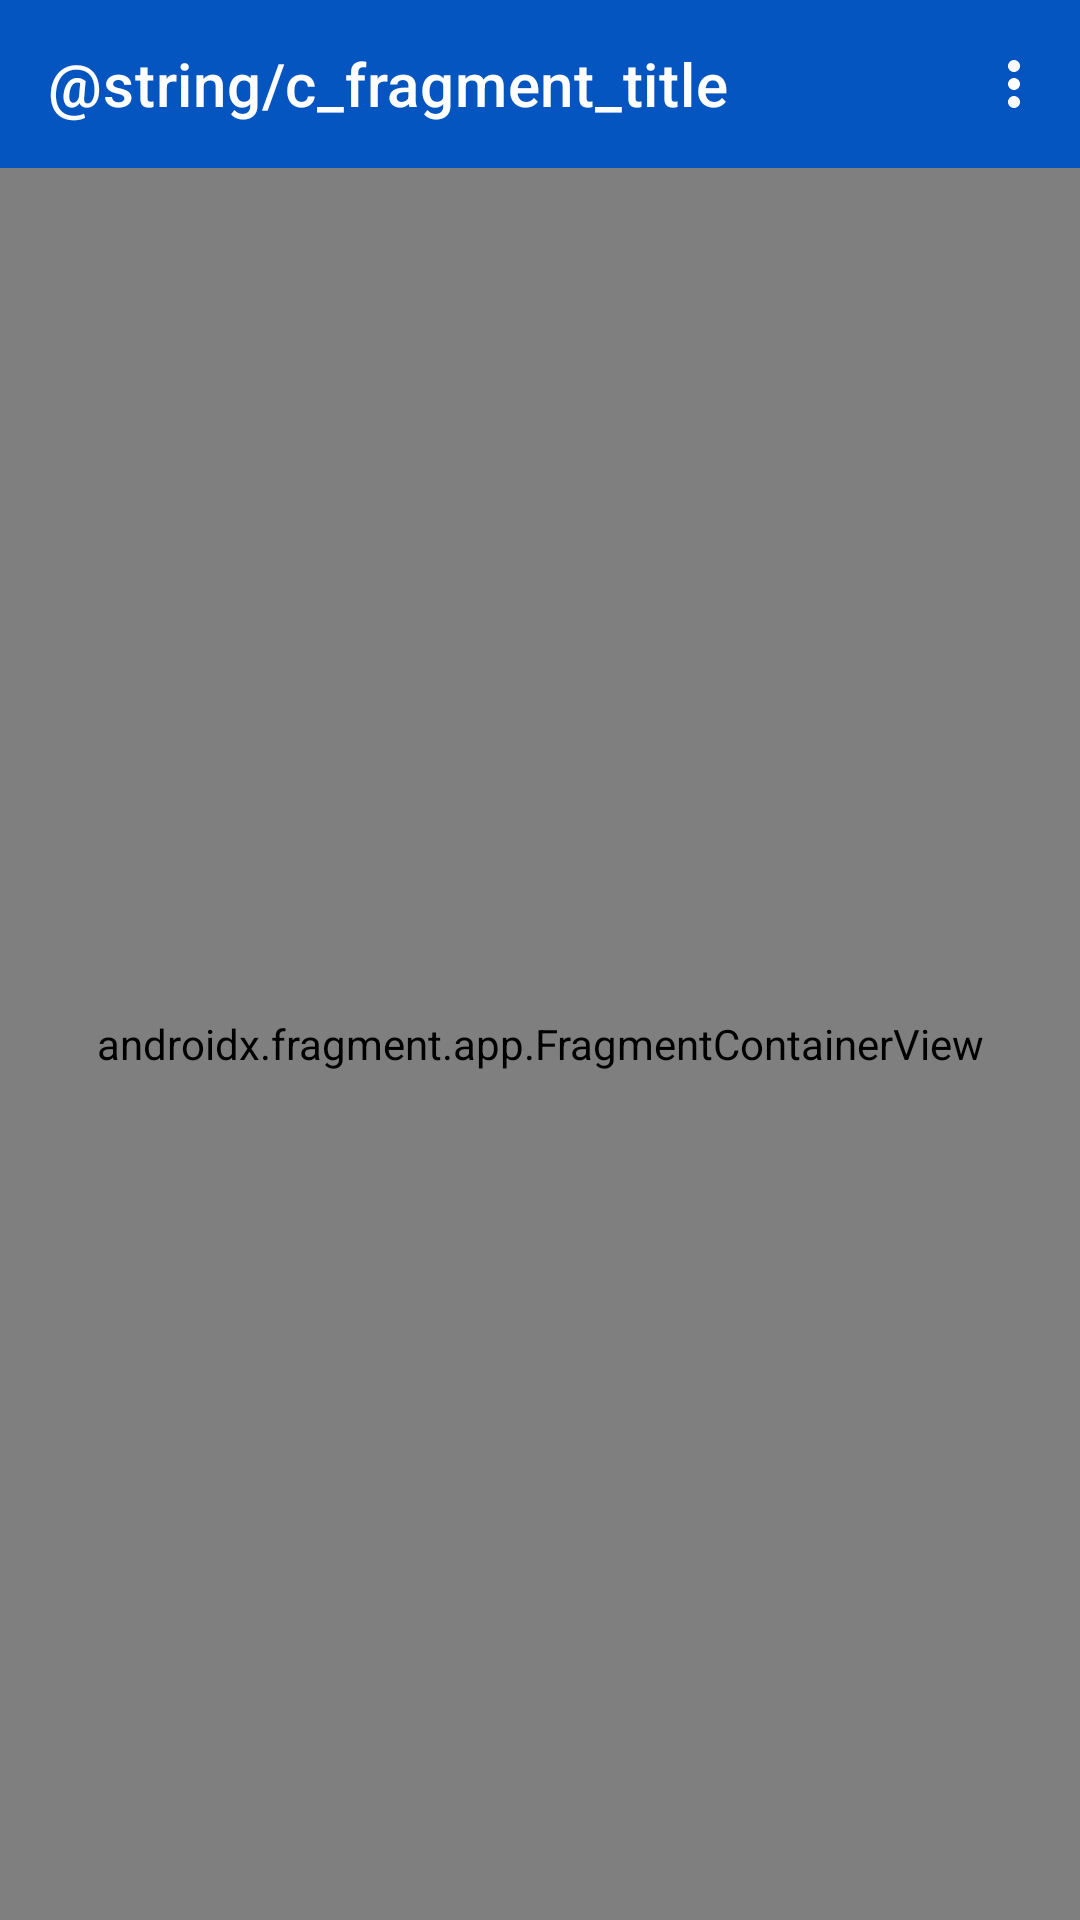

Reconstruct the res/layout file that produces this screen, plus the resources it refers to.
<!-- AndroidManifest.xml: application theme Theme.Brawlers -->
<!-- res/layout/activity_main.xml -->
<?xml version="1.0" encoding="utf-8"?>
<LinearLayout xmlns:android="http://schemas.android.com/apk/res/android"
    xmlns:app="http://schemas.android.com/apk/res-auto"
    xmlns:tools="http://schemas.android.com/tools"
    android:layout_height="match_parent"
    android:layout_width="match_parent">

    <androidx.constraintlayout.widget.ConstraintLayout
        android:layout_width="match_parent"
        android:layout_height="match_parent"
        tools:context=".MainActivity">

        <com.google.android.material.appbar.AppBarLayout
            android:id="@+id/appBarLayout"
            android:layout_width="match_parent"
            android:layout_height="wrap_content"
            app:layout_constraintBottom_toTopOf="@+id/nav_host_fragment"
            app:layout_constraintEnd_toEndOf="parent"
            app:layout_constraintStart_toStartOf="parent"
            app:layout_constraintTop_toTopOf="parent">

            <com.google.android.material.appbar.MaterialToolbar
                android:id="@+id/topAppBar"
                style="@style/Widget.MaterialComponents.Toolbar.Primary"
                android:layout_width="match_parent"
                android:layout_height="wrap_content"
                app:menu="@menu/top_app_bar_menu"
                app:title="@string/c_fragment_title" />

        </com.google.android.material.appbar.AppBarLayout>

        <androidx.fragment.app.FragmentContainerView
            android:id="@+id/nav_host_fragment"
            android:name="androidx.navigation.fragment.NavHostFragment"
            android:layout_width="0dp"
            android:layout_height="0dp"
            app:defaultNavHost="true"
            app:layout_constraintBottom_toBottomOf="parent"
            app:layout_constraintEnd_toEndOf="parent"
            app:layout_constraintHorizontal_bias="1.0"
            app:layout_constraintStart_toStartOf="parent"
            app:layout_constraintTop_toBottomOf="@id/appBarLayout"
            app:layout_constraintVertical_bias="1.0"
            app:navGraph="@navigation/navigation" />

        

    </androidx.constraintlayout.widget.ConstraintLayout>
</LinearLayout>
<!-- resources referenced by this layout -->
<resources>
  <style name="Theme.Brawlers" parent="Theme.MaterialComponents.DayNight.NoActionBar">
          
          
          <item name="colorPrimary">@color/main_blue</item>
          <item name="colorPrimaryVariant">@color/tertiary_blue</item>
          <item name="colorOnPrimary">@color/white</item>
          
          <item name="colorSecondary">@color/yellow_600</item>
          <item name="colorSecondaryVariant">@color/yellow_300</item>
          <item name="colorOnSecondary">@color/black</item>
          
          <item name="android:statusBarColor" tools:targetApi="l">?attr/colorPrimary</item>
          
          <item name="colorError">@color/red</item>
          <item name="colorButtonNormal">@color/blue</item>
          <item name="android:editTextColor">@android:color/white</item>
      </style>
  <color name="main_blue">#0455BF</color>
  <color name="tertiary_blue">#ACCFFF</color>
  <color name="white">#FFFFFFFF</color>
  <color name="yellow_600">#FFB300</color>
  <color name="yellow_300">#FFD54F</color>
  <color name="black">#FF000000</color>
  <color name="red">#EF5350</color>
  <color name="blue">#42A5F5</color>
</resources>
